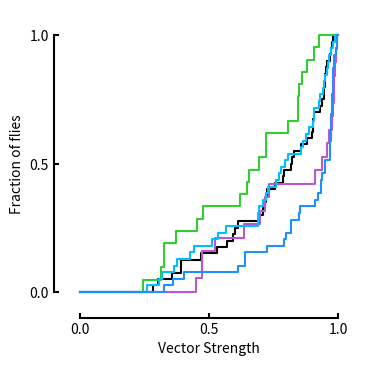

Here is the Python script that generated this plot:
# -*- coding: utf-8 -*-
"""
Created on Mon May  8 15:00:11 2017

[redacted]
"""

'''
how to use:
1. run data_format_modify_histographs_cutoff for A
2. in ipython, type: A = allFliesVectorStrength
3. run data_format_modify_histographs_cutoff for B
4. in ipython, type: B = allFliesVectorStrength
5. run this file
'''
#Plots histogram of vector strengths shown in figure 6.
import numpy as np
import os
import matplotlib.pyplot as plt
plt.ion()
import warnings
import numpy.ma as ma
import datetime
import scipy as sp
import scipy.stats as stats
from matplotlib import gridspec
#import fly_plot_basics as fpb

def cumprobdist(data,ax=None,xmax=None,color ='k', plotArgs={}):
    if ax is None:
        ax = plt.axes()
    if xmax is None:
        xmax = np.max(data)
    elif xmax < np.max(data):
        warnings.warn('value of xmax lower than maximum of data')
        xmax = np.max(data)
    num_points = float(len(data))
    X = np.concatenate(([0.0],data,data,[xmax]))
    X.sort()
    #X = X[-1::-1]
    Y = np.concatenate(([0.0], np.arange(num_points), np.arange(num_points)+1, [num_points]))/num_points
    Y.sort()
    line = ax.plot(X,Y,color = color, **plotArgs)
    return line[0]

#From Fig6 cue conflict experiments, vector strengths of first suns, second sun green only, second sun uv only
#G=UV
first_suns = [0.94970302, 0.61128665, 0.72071588, 0.97074753, 0.59187742, 0.87995426, 0.97132691, 0.94961526, 0.5332515,  0.57125375, 0.95667494, 0.94788164, 0.90360289, 0.47015852, 0.71193528, 0.81797661, 0.90444374, 0.97779341, 0.83067945, 0.28463917, 0.72641423, 0.39305815, 0.8205908,  0.75477116, 0.60114169, 0.35825306, 0.85572113, 0.98153894, 0.69621656, 0.78617966, 0.89847789, 0.90882273, 0.94586629, 0.30265851, 0.93060242, 0.95408884, 0.79115937, 0.39207136, 0.93971864, 0.70840495]
#G
second_grn =[0.31309539, 0.88129192, 0.32662878, 0.45490661, 0.86083202, 0.84606402, 0.72128704, 0.65555328, 0.80477123, 0.37361364, 0.69255188, 0.84812189, 0.84723347, 0.24685772, 0.47695965, 0.72332616, 0.32579034, 0.92774928, 0.9085588,  0.64973342, 0.62159018]
#UV
second_uv = [0.98489282, 0.93929178, 0.91042521, 0.97994977, 0.95906716, 0.73351319, 0.9780449,  0.71779938, 0.63821322, 0.98973983, 0.99104029, 0.47551438, 0.52276562, 0.47273732, 0.96657928, 0.98621099, 0.69708203, 0.44950069, 0.99621637]

#From fig1 data
#Fig1.C G1
same_grn1 =[0.30876681, 0.69405866, 0.37880435, 0.97281503, 0.73111796, 0.90833377, 0.92475695, 0.88718937, 0.79688413, 0.78108206, 0.44119246, 0.26156735, 0.31734997, 0.42883358, 0.69011238, 0.96485702, 0.69011139, 0.72075318, 0.90561446, 0.95999395, 0.36453221, 0.51417206, 0.86621161, 0.5668335, 0.90257985, 0.53660541, 0.87666858, 0.97940186, 0.80481848, 0.94677363, 0.71133108, 0.95634977, 0.94815232, 0.93031083, 0.94292636, 0.98958336, 0.76106515, 0.85642392, 0.77243855]
#Fig1.C G2
same_grn2 =[0.61122112, 0.93276165, 0.84911064, 0.97982604, 0.32570881, 0.93418373, 0.95175869, 0.94904928, 0.6407256,  0.92116442, 0.97080601, 0.9680278, 0.97481226, 0.72656106, 0.85254854, 0.98452721, 0.78966856, 0.81760781, 0.81818731, 0.98266565, 0.40595388, 0.79886626, 0.63998284, 0.35995227, 0.91283895, 0.93827009, 0.98057595, 0.99136902, 0.97772805, 0.97260796, 0.97478281, 0.97182111, 0.97979182, 0.97864705, 0.96984786, 0.9964902, 0.99495061, 0.97709066, 0.98557274]


fig = plt.figure(figsize=(4,4))
fig.set_facecolor('w')
ax = fig.add_subplot(1, 1, 1)
for axis in ['left','bottom']:
            ax.spines[axis].set_linewidth(1.5)
ax.xaxis.set_tick_params(width=1.5, direction = 'in')
ax.yaxis.set_tick_params(width=1.5, direction = 'in')



cumprobdist(first_suns, ax=ax, xmax=1., color='k')
cumprobdist(second_grn, ax=ax, xmax=1. , color ='limegreen' )
cumprobdist(second_uv, ax=ax, xmax=1. , color ='mediumorchid')
cumprobdist(same_grn1, ax=ax, xmax =1., color ='deepskyblue')
cumprobdist(same_grn2, ax=ax, xmax=1., color ='dodgerblue')

ax.set_ylim((-.1, 1.1))
ax.set_xlim((-.1, 1.1))
ax.spines['right'].set_visible(False)
ax.spines['top'].set_visible(False)
ax.spines['bottom'].set_bounds(0.,1.)
ax.spines['left'].set_bounds(0.,1.)
ax.set_yticks((0, 0.5, 1))
ax.set_xticks((0, 0.5, 1))
ax.xaxis.tick_bottom()
ax.yaxis.tick_left()
ax.set_xlabel('Vector Strength')
ax.set_ylabel('Fraction of flies')
plt.show()
fig.savefig('cue_conflict_and_same_grn_suns.png', transparent=True, dpi =600)
#%% Plot each individual vector strength

